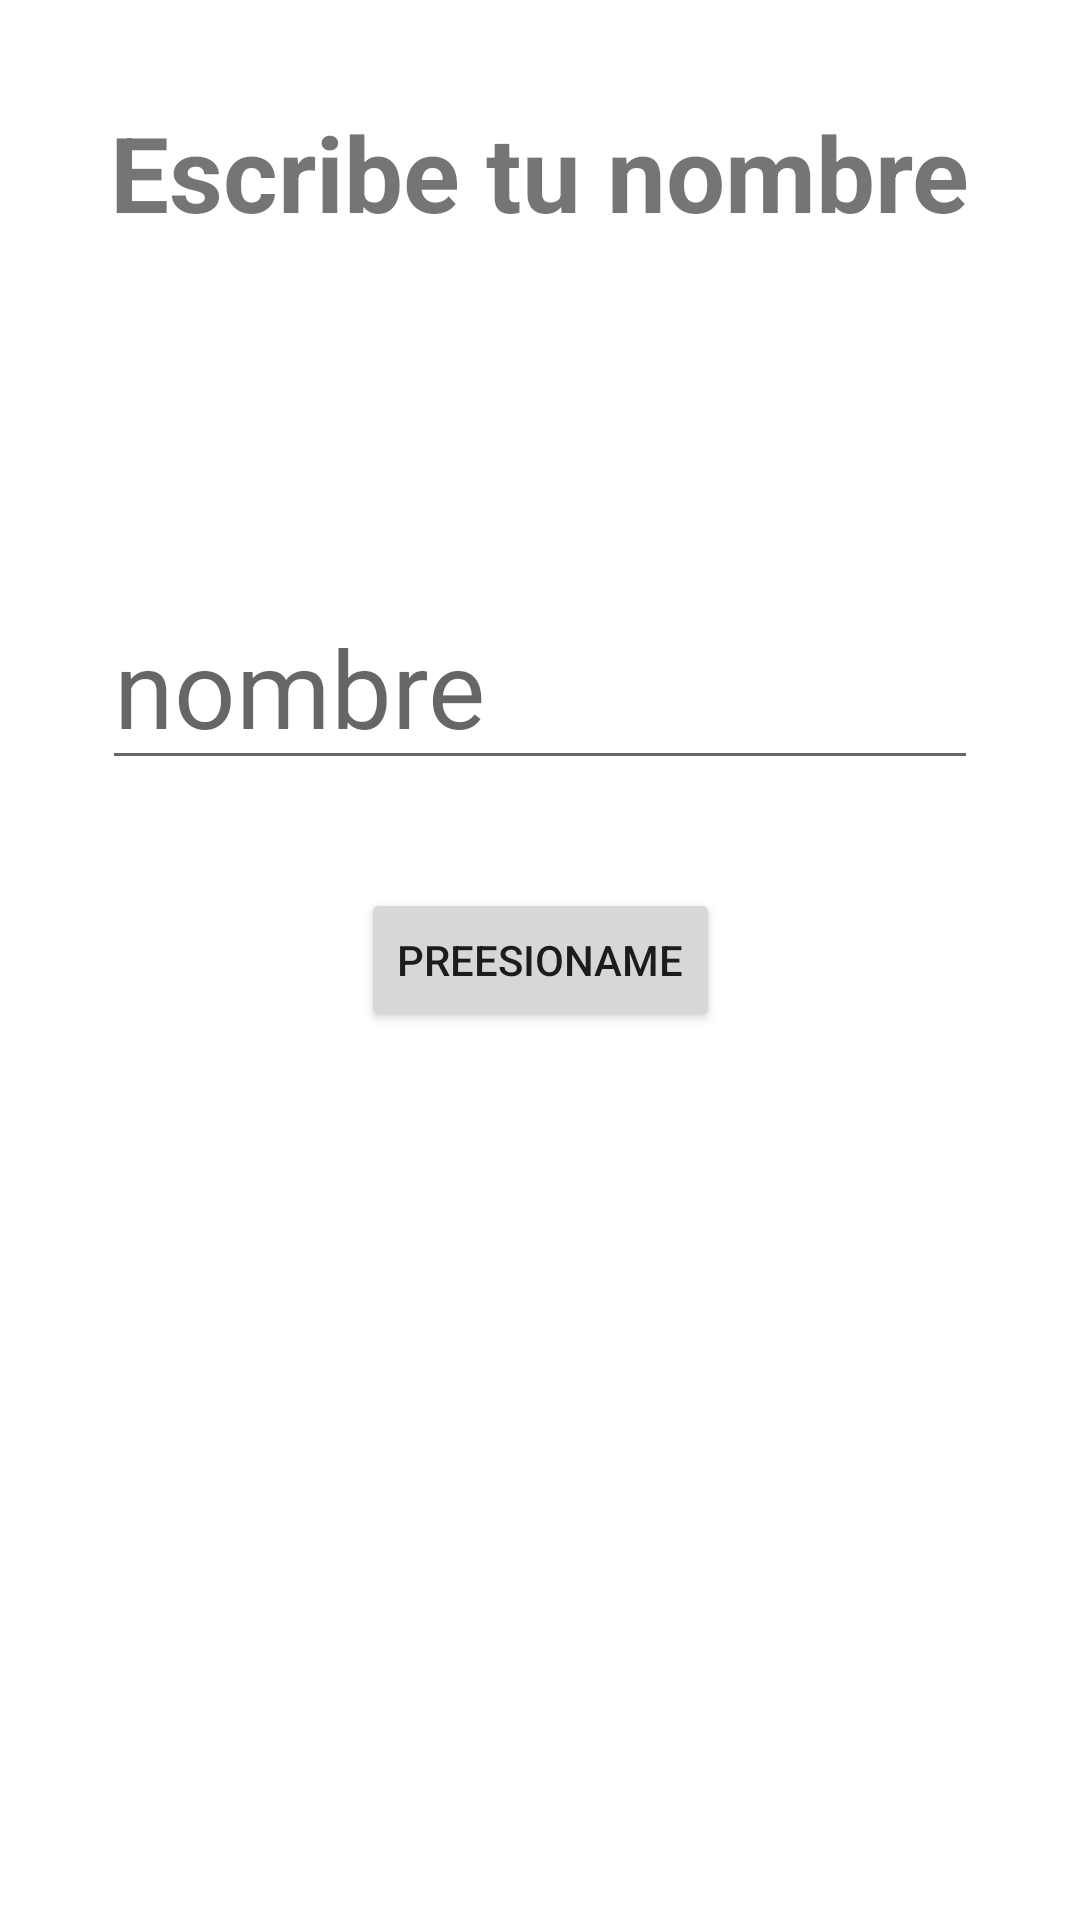

Reconstruct the res/layout file that produces this screen, plus the resources it refers to.
<!-- AndroidManifest.xml: application theme Theme.PrimerosPasos -->
<!-- res/layout/activity_main2.xml -->
<?xml version="1.0" encoding="utf-8"?>
<androidx.constraintlayout.widget.ConstraintLayout xmlns:android="http://schemas.android.com/apk/res/android"
    xmlns:app="http://schemas.android.com/apk/res-auto"
    xmlns:tools="http://schemas.android.com/tools"
    android:layout_width="match_parent"
    android:layout_height="match_parent"
    tools:context=".primeraApp.ui.MainActivity">


    <TextView
        android:layout_width="wrap_content"
        android:layout_height="wrap_content"
        android:layout_marginTop="34dp"
        android:text="@string/escribe_tu_nombre"
        android:textSize="35sp"
        android:textStyle="bold"
        app:layout_constraintEnd_toEndOf="parent"
        app:layout_constraintStart_toStartOf="parent"
        app:layout_constraintTop_toTopOf="parent" />

    <androidx.appcompat.widget.AppCompatEditText
        android:id="@+id/etName"
        android:layout_width="292dp"
        android:layout_height="58dp"
        android:layout_marginBottom="36dp"
        android:hint="@string/nombre"
        android:inputType="text"
        android:textSize="36sp"
        app:layout_constraintBottom_toTopOf="@+id/button"
        app:layout_constraintEnd_toEndOf="parent"
        app:layout_constraintStart_toStartOf="parent" />

    <Button
        android:id="@+id/button"
        android:layout_width="wrap_content"
        android:layout_height="wrap_content"
        android:text="@string/preesioname"
        app:layout_constraintBottom_toBottomOf="parent"
        app:layout_constraintEnd_toEndOf="parent"
        app:layout_constraintStart_toStartOf="parent"
        app:layout_constraintTop_toTopOf="parent" />


</androidx.constraintlayout.widget.ConstraintLayout>
<!-- resources referenced by this layout -->
<resources>
  <string name="escribe_tu_nombre">Escribe tu nombre</string>
  <string name="nombre">nombre</string>
  <string name="preesioname">Preesioname</string>
  <style name="Theme.PrimerosPasos" parent="Theme.MaterialComponents.DayNight.DarkActionBar">
          
          <item name="colorPrimary">@color/purple_500</item>
          <item name="colorPrimaryVariant">@color/purple_700</item>
          <item name="colorOnPrimary">@color/white</item>
          
          <item name="colorSecondary">@color/teal_200</item>
          <item name="colorSecondaryVariant">@color/teal_700</item>
          <item name="colorOnSecondary">@color/black</item>
          
          <item name="android:statusBarColor">?attr/colorPrimaryVariant</item>
          
      </style>
  <color name="purple_500">#FF6200EE</color>
  <color name="purple_700">#FF3700B3</color>
  <color name="white">#FFFFFFFF</color>
  <color name="teal_200">#FF03DAC5</color>
  <color name="teal_700">#FF018786</color>
  <color name="black">#FF000000</color>
</resources>
